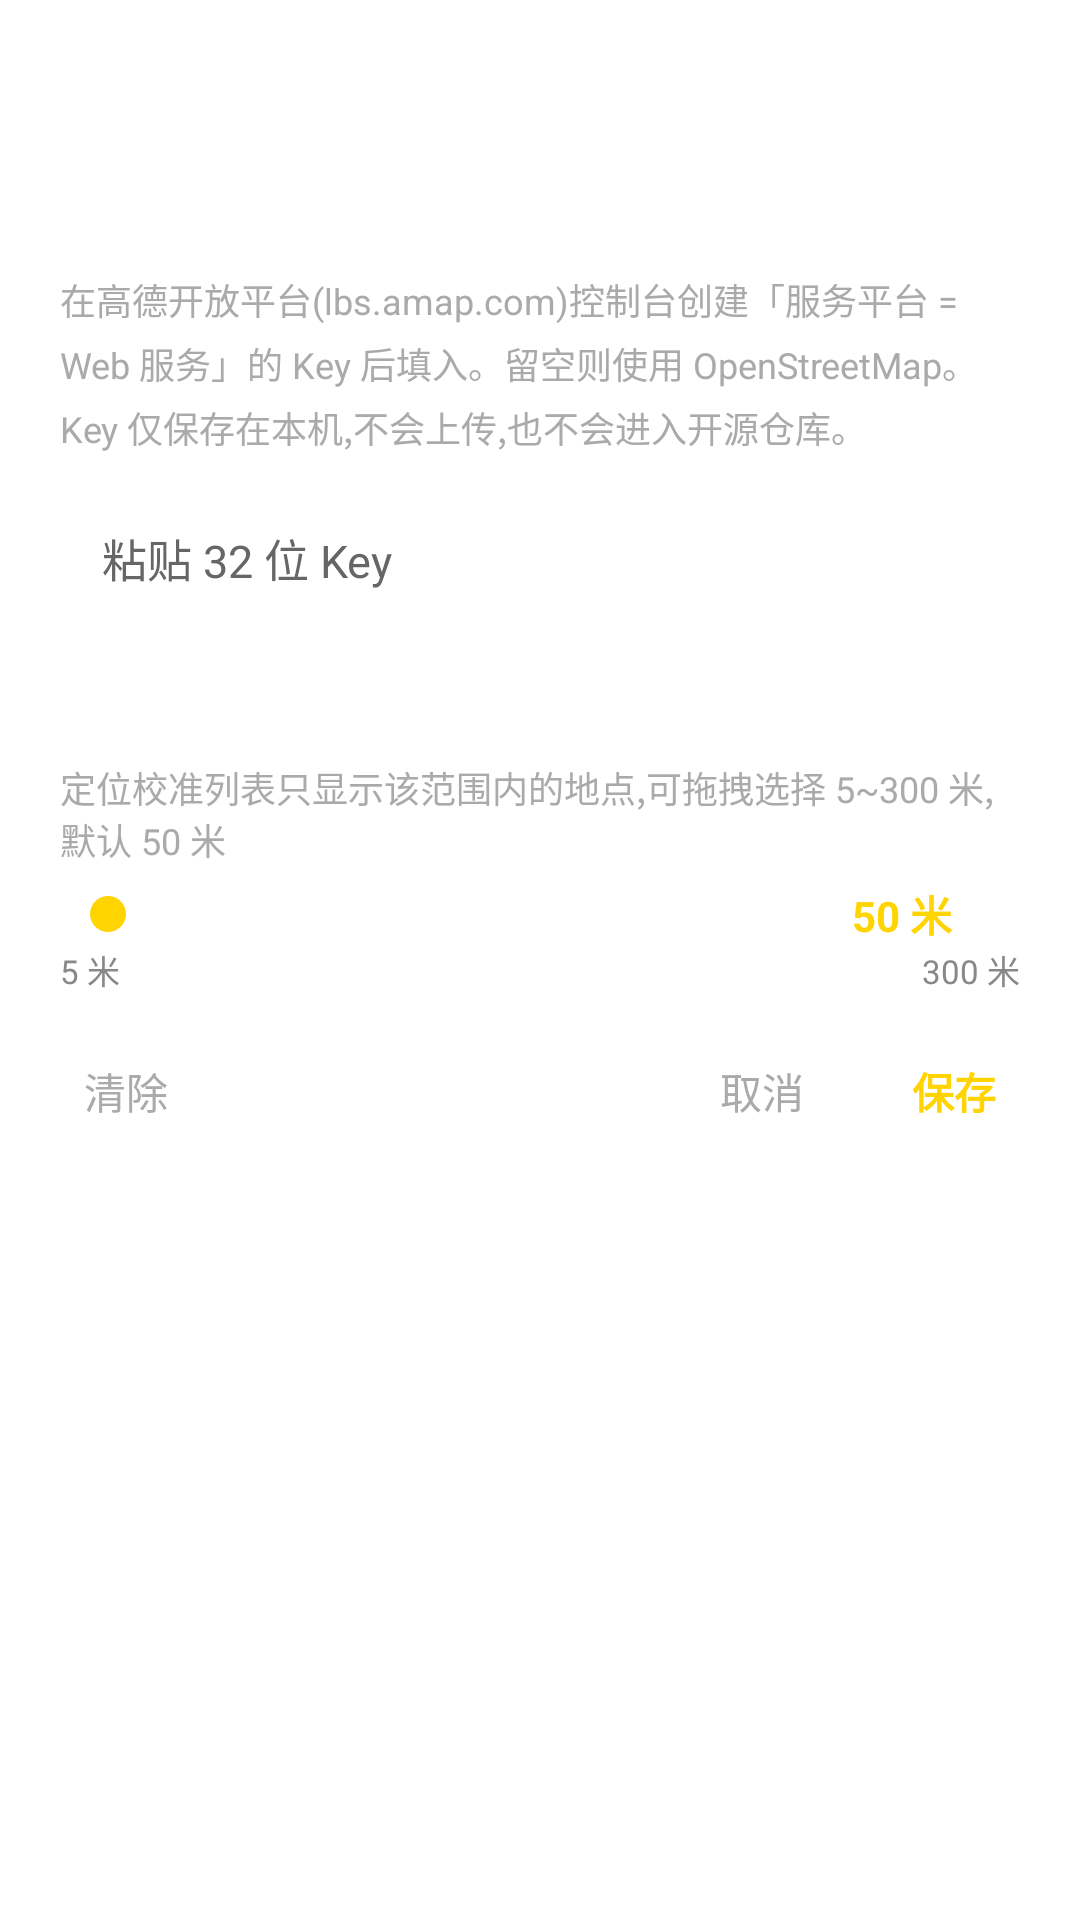

Here is an Android app screen rendered from its layout file. Give the layout XML and the strings, colors and styles it references.
<!-- AndroidManifest.xml: application theme Theme.DakaCamera -->
<!-- res/layout/dialog_settings.xml -->
<?xml version="1.0" encoding="utf-8"?>
<ScrollView xmlns:android="http://schemas.android.com/apk/res/android"
    android:layout_width="match_parent"
    android:layout_height="wrap_content">

    <LinearLayout
        android:layout_width="match_parent"
        android:layout_height="wrap_content"
        android:orientation="vertical"
        android:padding="20dp">

        <TextView
            android:layout_width="wrap_content"
            android:layout_height="wrap_content"
            android:text="@string/settings_title"
            android:textColor="#FFFFFF"
            android:textSize="18sp"
            android:textStyle="bold" />

        <TextView
            android:layout_width="wrap_content"
            android:layout_height="wrap_content"
            android:layout_marginTop="18dp"
            android:text="@string/amap_key_section"
            android:textColor="#FFFFFF"
            android:textSize="14sp"
            android:textStyle="bold" />

        <TextView
            android:layout_width="match_parent"
            android:layout_height="wrap_content"
            android:layout_marginTop="6dp"
            android:lineSpacingExtra="4dp"
            android:text="@string/amap_key_hint"
            android:textColor="#AAAAAA"
            android:textSize="12sp" />

        <EditText
            android:id="@+id/amapKeyInput"
            android:layout_width="match_parent"
            android:layout_height="wrap_content"
            android:layout_marginTop="12dp"
            android:background="@drawable/bg_input"
            android:hint="@string/amap_key_input_hint"
            android:inputType="textNoSuggestions"
            android:maxLength="64"
            android:paddingStart="14dp"
            android:paddingTop="12dp"
            android:paddingEnd="14dp"
            android:paddingBottom="12dp"
            android:singleLine="true"
            android:textColor="#FFFFFF"
            android:textColorHint="#666666"
            android:textSize="15sp" />

        <TextView
            android:layout_width="wrap_content"
            android:layout_height="wrap_content"
            android:layout_marginTop="20dp"
            android:text="@string/search_radius_section"
            android:textColor="#FFFFFF"
            android:textSize="14sp"
            android:textStyle="bold" />

        <TextView
            android:layout_width="match_parent"
            android:layout_height="wrap_content"
            android:layout_marginTop="4dp"
            android:text="@string/search_radius_hint"
            android:textColor="#AAAAAA"
            android:textSize="12sp" />

        <LinearLayout
            android:layout_width="match_parent"
            android:layout_height="wrap_content"
            android:layout_marginTop="6dp"
            android:gravity="center_vertical"
            android:orientation="horizontal">

            <SeekBar
                android:id="@+id/radiusSeek"
                android:layout_width="0dp"
                android:layout_height="wrap_content"
                android:layout_weight="1"
                android:max="59" />

            <TextView
                android:id="@+id/radiusValue"
                android:layout_width="wrap_content"
                android:layout_height="wrap_content"
                android:layout_marginStart="10dp"
                android:minWidth="56dp"
                android:text="@string/radius_value_default"
                android:textColor="#FFD400"
                android:textSize="14sp"
                android:textStyle="bold" />
        </LinearLayout>

        <LinearLayout
            android:layout_width="match_parent"
            android:layout_height="wrap_content"
            android:orientation="horizontal">

            <TextView
                android:layout_width="wrap_content"
                android:layout_height="wrap_content"
                android:text="@string/radius_min_label"
                android:textColor="#888888"
                android:textSize="11sp" />

            <View
                android:layout_width="0dp"
                android:layout_height="1dp"
                android:layout_weight="1" />

            <TextView
                android:layout_width="wrap_content"
                android:layout_height="wrap_content"
                android:text="@string/radius_max_label"
                android:textColor="#888888"
                android:textSize="11sp" />
        </LinearLayout>

        <LinearLayout
            android:layout_width="match_parent"
            android:layout_height="wrap_content"
            android:layout_marginTop="14dp"
            android:gravity="center_vertical"
            android:orientation="horizontal">

            <TextView
                android:id="@+id/amapKeyClear"
                android:layout_width="wrap_content"
                android:layout_height="wrap_content"
                android:padding="8dp"
                android:text="@string/clear"
                android:textColor="#AAAAAA"
                android:textSize="14sp" />

            <View
                android:layout_width="0dp"
                android:layout_height="1dp"
                android:layout_weight="1" />

            <TextView
                android:id="@+id/amapKeyCancel"
                android:layout_width="wrap_content"
                android:layout_height="wrap_content"
                android:padding="8dp"
                android:text="@string/cancel"
                android:textColor="#AAAAAA"
                android:textSize="14sp" />

            <TextView
                android:id="@+id/amapKeySave"
                android:layout_width="wrap_content"
                android:layout_height="wrap_content"
                android:layout_marginStart="20dp"
                android:padding="8dp"
                android:text="@string/save"
                android:textColor="#FFD400"
                android:textSize="14sp"
                android:textStyle="bold" />
        </LinearLayout>

    </LinearLayout>
</ScrollView>
<!-- resources referenced by this layout -->
<resources>
  <string name="amap_key_hint">在高德开放平台(lbs.amap.com)控制台创建「服务平台 = Web 服务」的 Key 后填入。留空则使用 OpenStreetMap。Key 仅保存在本机,不会上传,也不会进入开源仓库。</string>
  <string name="amap_key_input_hint">粘贴 32 位 Key</string>
  <string name="amap_key_section">高德 Web 服务 Key</string>
  <string name="cancel">取消</string>
  <string name="clear">清除</string>
  <string name="radius_max_label">300 米</string>
  <string name="radius_min_label">5 米</string>
  <string name="radius_value_default">50 米</string>
  <string name="save">保存</string>
  <string name="search_radius_hint">定位校准列表只显示该范围内的地点,可拖拽选择 5~300 米,默认 50 米</string>
  <string name="search_radius_section">地点搜索半径(米)</string>
  <string name="settings_title">设置</string>
  <style name="Theme.DakaCamera" parent="Theme.AppCompat.NoActionBar">
          <item name="android:windowBackground">@android:color/white</item>
          <item name="colorAccent">#FFD400</item>
          <item name="android:statusBarColor">#FFFFFFFF</item>
          <item name="android:windowLightStatusBar">true</item>
      </style>
</resources>
